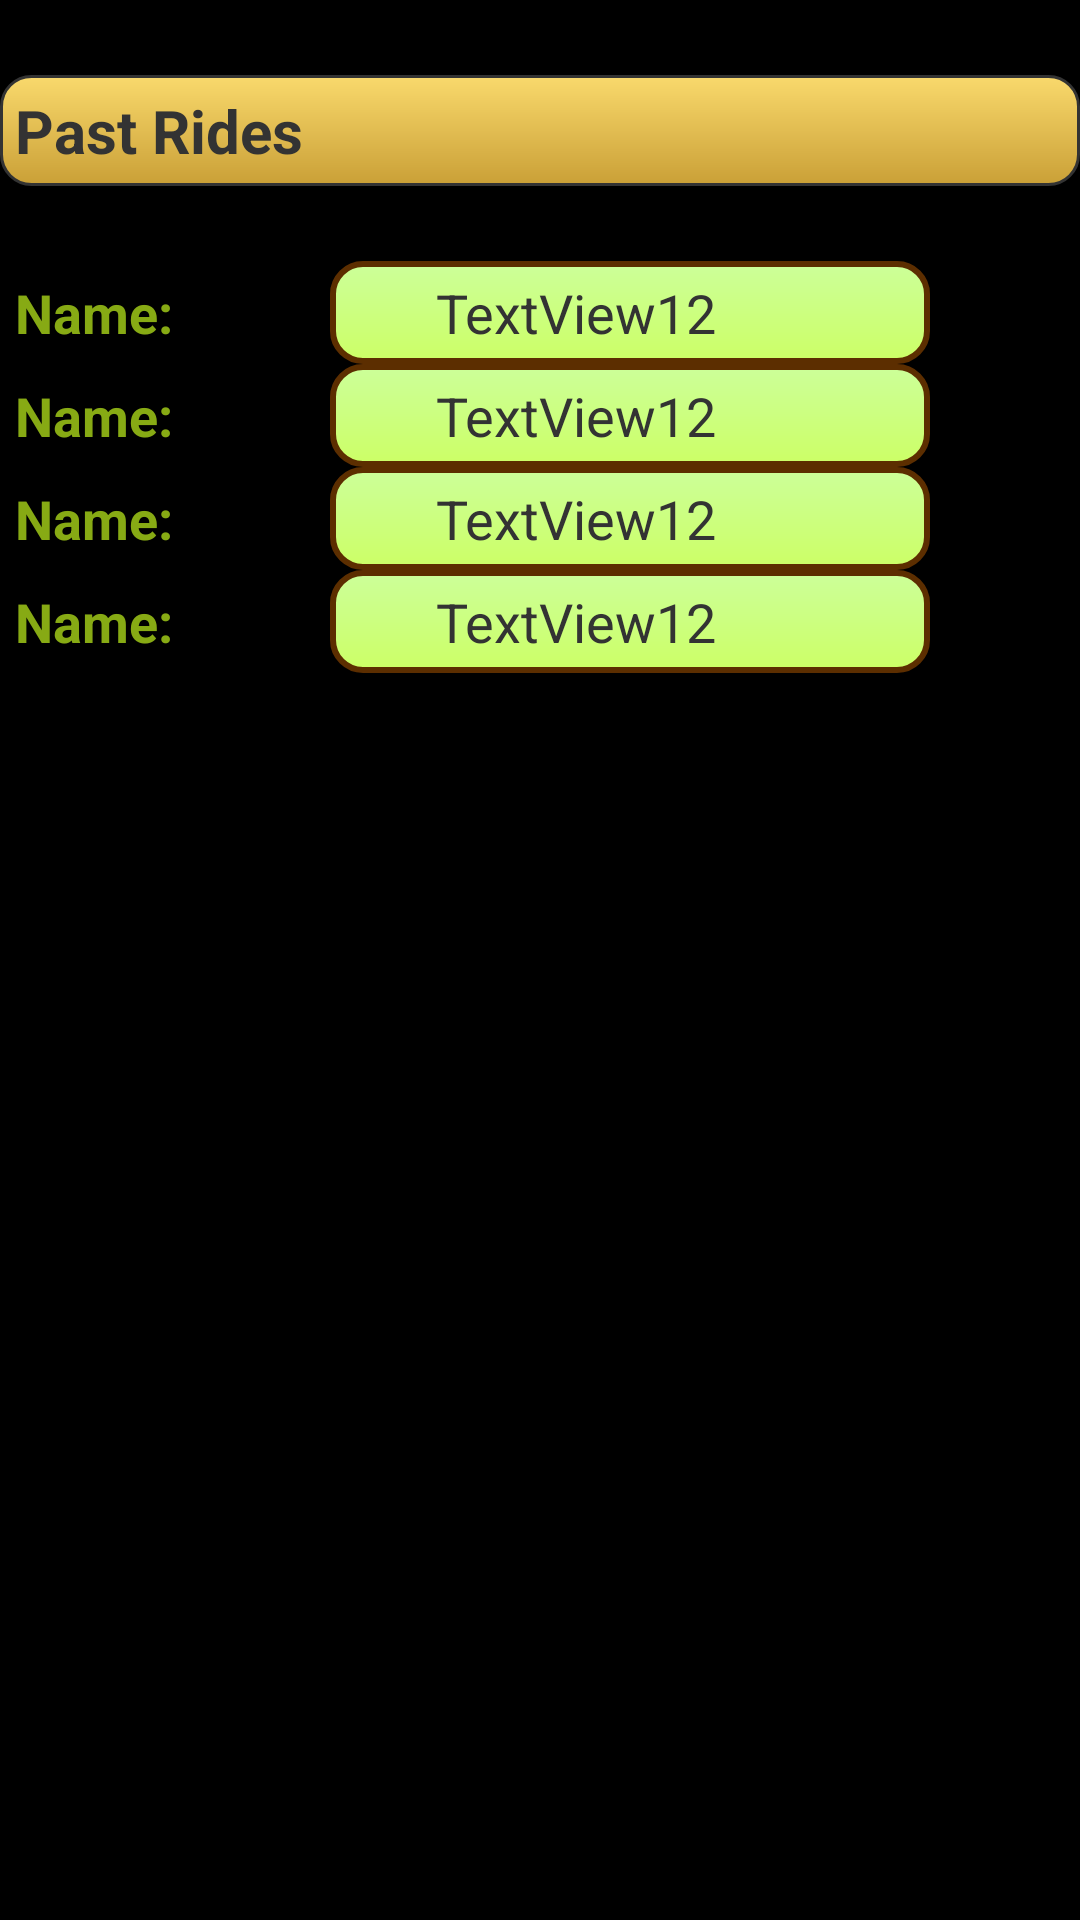

The Android layout XML behind this screen, and the referenced resources:
<!-- AndroidManifest.xml: application theme CustomTheme -->
<!-- res/layout/past_rides.xml -->
<?xml version="1.0" encoding="utf-8"?>
  	<RelativeLayout
	android:layout_width="fill_parent"
	android:layout_height="wrap_content"
	android:background="#000"
	xmlns:android="http://schemas.android.com/apk/res/android">

  	    
  		<LinearLayout android:id="@+id/footer"
  				android:layout_width="fill_parent"
  				android:layout_height="80dip"
  				android:background="@layout/footer_repeat"
  				android:layout_alignParentBottom="true">
  		</LinearLayout>
  		
  		
<LinearLayout
  xmlns:android="http://schemas.android.com/apk/res/android"
  android:orientation="vertical"
  android:layout_width="fill_parent"
  android:layout_height="wrap_content">

    <TableLayout android:id="@+id/heading_layout" android:layout_height="fill_parent" android:layout_width="match_parent">
 	
 	<TableRow > 
    <TextView android:background="#000" android:padding="5dp" android:layout_height="25dp"/>
    </TableRow>
  
      <TableRow android:id="@+id/tableRowheading" android:background="@layout/heading_shape" android:layout_width="fill_parent" android:layout_height="40dp">
      <TextView android:padding="5dp" android:textColor="#ff333333" android:textStyle= "bold" android:textSize= "20dp" android:id="@+id/textView1" android:layout_width="fill_parent" android:layout_height="wrap_content" android:textAppearance="?android:attr/textAppearanceMedium" android:text="Past Rides"></TextView>
      </TableRow>
   <TableRow > 
    <TextView android:background="#000" android:padding="5dp" android:layout_height="25dp"/>
    </TableRow>
  </TableLayout>
  
<TableLayout android:id="@+id/table_layout" android:layout_height="fill_parent" android:layout_width="match_parent">

    
    
    <TableRow android:id="@+id/tableRow1" android:layout_width="fill_parent" android:layout_height="wrap_content">

                    <TextView  android:textColor="#ff87aa14" android:textStyle= "bold" android:padding="5dp" android:id="@+id/textView1" android:layout_width="110dp" android:layout_height="wrap_content" android:textAppearance="?android:attr/textAppearanceMedium" android:text="Name: "></TextView>
                    <TextView android:textColor="#ff333333" android:padding="5dp" android:background="@layout/cell_shape" android:id="@+id/textView1" android:layout_width="200dp" android:layout_height="wrap_content" android:textAppearance="?android:attr/textAppearanceMedium" android:text="       TextView12"></TextView>
                 
    </TableRow>
    <TableRow android:id="@+id/tableRow1" android:layout_width="fill_parent" android:layout_height="wrap_content">

                    <TextView  android:textColor="#ff87aa14" android:textStyle= "bold" android:padding="5dp" android:id="@+id/textView1" android:layout_width="110dp" android:layout_height="wrap_content" android:textAppearance="?android:attr/textAppearanceMedium" android:text="Name: "></TextView>
                    <TextView android:textColor="#ff333333" android:padding="5dp" android:background="@layout/cell_shape" android:id="@+id/textView1" android:layout_width="200dp" android:layout_height="wrap_content" android:textAppearance="?android:attr/textAppearanceMedium" android:text="       TextView12"></TextView>
                 
    </TableRow>
        <TableRow android:id="@+id/tableRow1" android:layout_width="fill_parent" android:layout_height="wrap_content">

                    <TextView  android:textColor="#ff87aa14" android:textStyle= "bold" android:padding="5dp" android:id="@+id/textView1" android:layout_width="110dp" android:layout_height="wrap_content" android:textAppearance="?android:attr/textAppearanceMedium" android:text="Name: "></TextView>
                    <TextView android:textColor="#ff333333" android:padding="5dp" android:background="@layout/cell_shape" android:id="@+id/textView1" android:layout_width="200dp" android:layout_height="wrap_content" android:textAppearance="?android:attr/textAppearanceMedium" android:text="       TextView12"></TextView>
                 
    </TableRow>
        <TableRow android:id="@+id/tableRow1" android:layout_width="fill_parent" android:layout_height="wrap_content">

                    <TextView  android:textColor="#ff87aa14" android:textStyle= "bold" android:padding="5dp" android:id="@+id/textView1" android:layout_width="110dp" android:layout_height="wrap_content" android:textAppearance="?android:attr/textAppearanceMedium" android:text="Name: "></TextView>
                    <TextView android:textColor="#ff333333" android:padding="5dp" android:background="@layout/cell_shape" android:id="@+id/textView1" android:layout_width="200dp" android:layout_height="wrap_content" android:textAppearance="?android:attr/textAppearanceMedium" android:text="       TextView12"></TextView>
                 
    </TableRow>
        
    
 </TableLayout>            


</LinearLayout>
</RelativeLayout>
<!-- res/layout/heading_shape.xml (included above) -->
<?xml version="1.0" encoding="utf-8"?>

<shape
  xmlns:android="http://schemas.android.com/apk/res/android"
    android:shape= "rectangle" >
    <corners android:radius="10dp" />
    <gradient
        android:angle="270"
        android:startColor="#fff9d96c"
        android:endColor="#ffcaa037"
        android:type="linear" />
    	
        <stroke android:width="1dp"  android:color="#ff333333"/>
</shape>
<!-- res/layout/cell_shape.xml (included above) -->
<?xml version="1.0" encoding="utf-8"?>

<shape
  xmlns:android="http://schemas.android.com/apk/res/android"
    android:shape= "rectangle" >
    <corners android:radius="10dp" />
    <gradient
        android:angle="270"
        android:startColor="#ffccff99"
        android:endColor="#ffccff66"
        android:type="linear" />
    	
        <stroke android:width="2dp"  android:color="#5C2E00"/>
</shape>
<!-- resources referenced by this layout -->
<resources>
  <style name="CustomTheme" parent="android:Theme">
          <item name="android:windowTitleSize">50sp</item>
          <item name="android:windowTitleBackgroundStyle">@style/CustomWindowTitleBackground</item>
      </style>
  <style name="CustomWindowTitleBackground">
          <item name="android:background">#323331</item>
      </style>
</resources>
